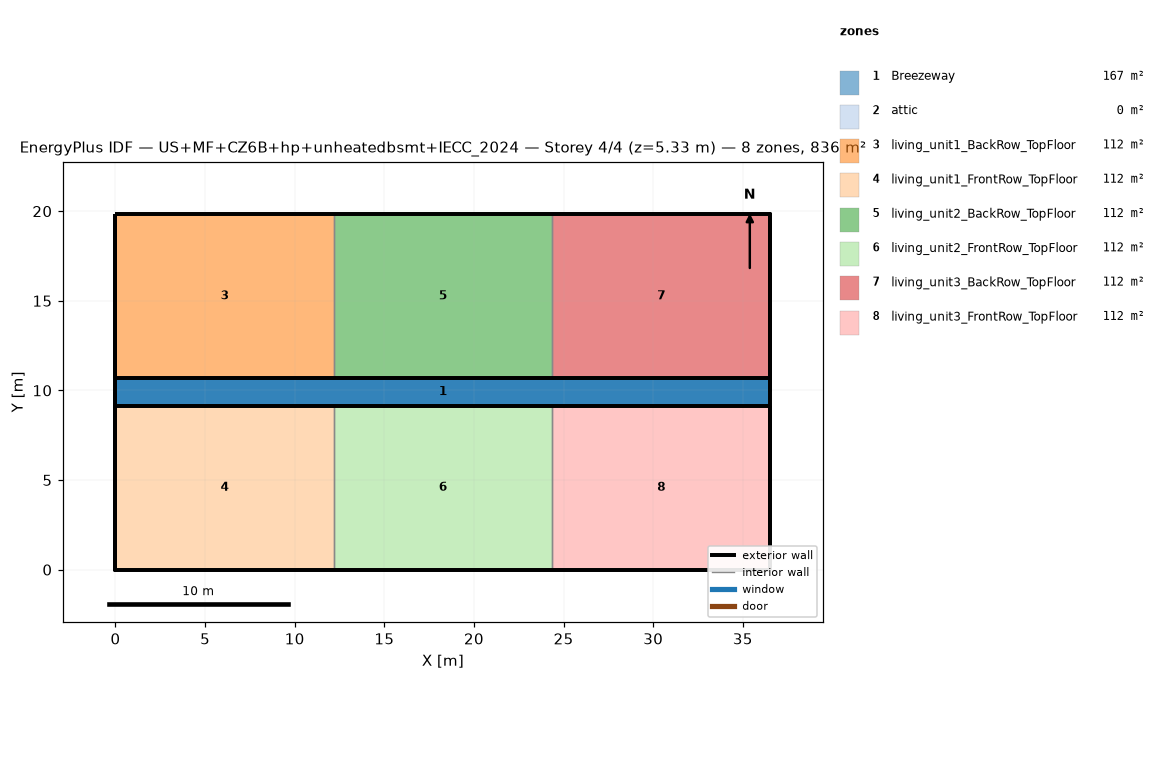
=== STOREY PLAN SPEC (per zone: floor XY polygon, exterior-wall plan segments, windows/doors) ===
zone 1: Breezeway  (167.0 m²)
  floor: (36.54, 9.16) (0.00, 9.16) (0.00, 10.68) (36.54, 10.68)
  floor: (36.54, 9.16) (0.00, 9.16) (0.00, 10.68) (36.54, 10.68)
  floor: (36.54, 9.16) (0.00, 9.16) (0.00, 10.68) (36.54, 10.68)
zone 2: attic  (0.0 m²)
  exterior wall: (36.54, 0.00) – (36.54, 19.84) – (36.54, 9.92)  [29.8 m]
  exterior wall: (0.00, 19.84) – (0.00, 0.00) – (0.00, 9.92)  [29.8 m]
zone 3: living_unit1_BackRow_TopFloor  (111.5 m²)
  floor: (12.18, 10.68) (0.00, 10.68) (0.00, 19.84) (12.18, 19.84)
  exterior wall: (12.18, 19.84) – (0.00, 19.84)  [12.2 m]
  exterior wall: (0.00, 19.84) – (0.00, 10.68)  [9.2 m]
  exterior wall: (0.00, 10.68) – (12.18, 10.68)  [12.2 m]
  interior walls: 1
zone 4: living_unit1_FrontRow_TopFloor  (111.5 m²)
  floor: (12.18, 0.00) (0.00, 0.00) (0.00, 9.16) (12.18, 9.16)
  exterior wall: (0.00, 0.00) – (12.18, 0.00)  [12.2 m]
  exterior wall: (0.00, 9.16) – (0.00, 0.00)  [9.2 m]
  exterior wall: (12.18, 9.16) – (0.00, 9.16)  [12.2 m]
  interior walls: 1
zone 5: living_unit2_BackRow_TopFloor  (111.5 m²)
  floor: (24.36, 10.68) (12.18, 10.68) (12.18, 19.84) (24.36, 19.84)
  exterior wall: (12.18, 10.68) – (24.36, 10.68)  [12.2 m]
  exterior wall: (24.36, 19.84) – (12.18, 19.84)  [12.2 m]
  interior walls: 2
zone 6: living_unit2_FrontRow_TopFloor  (111.5 m²)
  floor: (24.36, 0.00) (12.18, 0.00) (12.18, 9.16) (24.36, 9.16)
  exterior wall: (12.18, 0.00) – (24.36, 0.00)  [12.2 m]
  exterior wall: (24.36, 9.16) – (12.18, 9.16)  [12.2 m]
  interior walls: 2
zone 7: living_unit3_BackRow_TopFloor  (111.5 m²)
  floor: (36.54, 10.68) (24.36, 10.68) (24.36, 19.84) (36.54, 19.84)
  exterior wall: (36.54, 10.68) – (36.54, 19.84)  [9.2 m]
  exterior wall: (36.54, 19.84) – (24.36, 19.84)  [12.2 m]
  exterior wall: (24.36, 10.68) – (36.54, 10.68)  [12.2 m]
  interior walls: 1
zone 8: living_unit3_FrontRow_TopFloor  (111.5 m²)
  floor: (36.54, 0.00) (24.36, 0.00) (24.36, 9.16) (36.54, 9.16)
  exterior wall: (24.36, 0.00) – (36.54, 0.00)  [12.2 m]
  exterior wall: (36.54, 0.00) – (36.54, 9.16)  [9.2 m]
  exterior wall: (36.54, 9.16) – (24.36, 9.16)  [12.2 m]
  interior walls: 1

=== DERIVED (storey summary) ===
Building: US+MF+CZ6B+hp+unheatedbsmt+IECC_2024
Storey: 4 of 4  (floor level z = 5.33 m)
Storey gross floor area: 836.2 m²
Zones on this storey: 8
  - Breezeway: floor 167.0 m²
  - attic: floor 0.0 m²; exterior wall 59.5 m (81.9 m²); WWR 0.0%
  - living_unit1_BackRow_TopFloor: floor 111.5 m²; exterior wall 33.5 m (86.9 m²); WWR 0.0%
  - living_unit1_FrontRow_TopFloor: floor 111.5 m²; exterior wall 33.5 m (86.9 m²); WWR 0.0%
  - living_unit2_BackRow_TopFloor: floor 111.5 m²; exterior wall 24.4 m (63.1 m²); WWR 0.0%
  - living_unit2_FrontRow_TopFloor: floor 111.5 m²; exterior wall 24.4 m (63.1 m²); WWR 0.0%
  - living_unit3_BackRow_TopFloor: floor 111.5 m²; exterior wall 33.5 m (86.9 m²); WWR 0.0%
  - living_unit3_FrontRow_TopFloor: floor 111.5 m²; exterior wall 33.5 m (86.9 m²); WWR 0.0%
Zone adjacency (shared interzone walls):
  - living_unit1_BackRow_TopFloor ↔ living_unit2_BackRow_TopFloor
  - living_unit1_FrontRow_TopFloor ↔ living_unit2_FrontRow_TopFloor
  - living_unit2_BackRow_TopFloor ↔ living_unit3_BackRow_TopFloor
  - living_unit2_FrontRow_TopFloor ↔ living_unit3_FrontRow_TopFloor